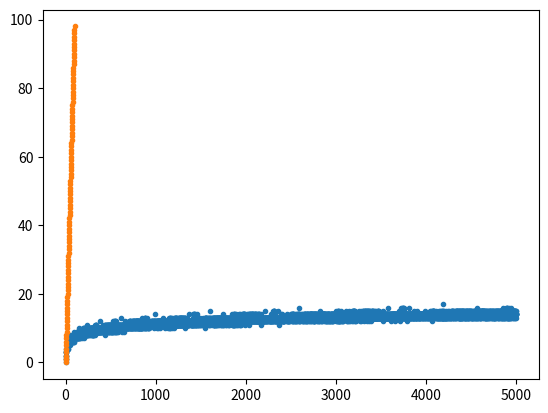

This figure's Python source:
# 5.1 
import matplotlib.pyplot as plt

def gcd_call_total(a, b, total=0):
    if b == 0:
        return total
    return gcd_call_total(b, a % b, total+1)

print(gcd_call_total(64,32))

# 5.2 
N = 5000
call_upper_limit = [0]*(N+1)

for a in range(N+1):
    for b in range(a+1):
        call_total = gcd_call_total(a,b)
        call_upper_limit[a] = max(call_upper_limit[a], call_total)
plt.plot(call_upper_limit,'.')

# 5.3

def successive_fib(x):
    fib = [0,1]
    for i in range(2,x+1):
        fib += [fib[i-1]+fib[i-2]]
    return fib

gen_fib = successive_fib(100)

call_total = [gcd_call_total(gen_fib[i], gen_fib[i - 1]) for i in range(1, 101)]


plt.plot(range(1,101), call_total, '.')
